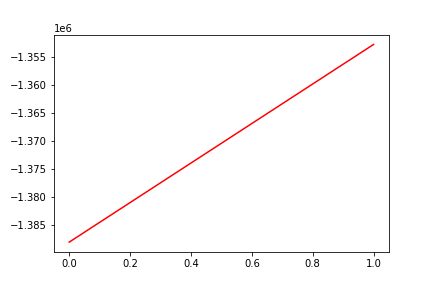

Source data for this figure (header and first rows):
, date, assets
0, 0, -1388067
1, 20180907, -1352686
